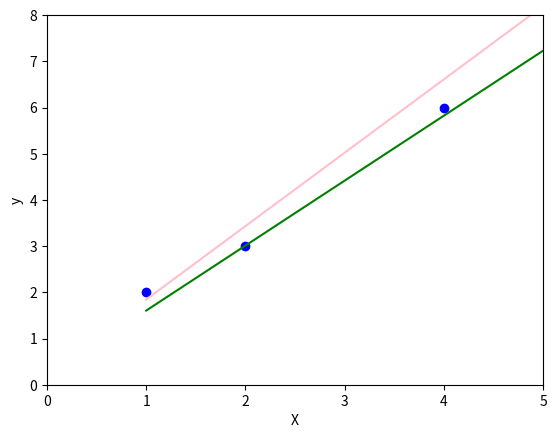

Write Python code to recreate this figure.
import numpy as np
import matplotlib.pyplot as plt

def initData():
    X = np.array([1, 2, 4])
    y = np.array([2, 3, 6])
    return X, y

def linearRegression1(X, y, eta, loop, theta0, theta1):
    m = len(X) # number of instances
    for j in range(0, loop):
        #print("Lần lặp: ", j)
        for i in range(0, m):
            h_i = theta0 + theta1*X[i]
            theta0 = theta0 + eta*(y[i] - h_i)*1
            theta1 = theta1 + eta*(y[i] - h_i)*X[i]

            #print("Phần tử ", i, ", X = ", X[i],  ", y = ", y[i], "h = ", h_i, ": ")
            #print("\ttheta0 = ", round(theta0, 3), ", theta1 = ", round(theta1, 3))
    return [round(theta0, 3), round(theta1, 3)]

def main():
    X, y = initData()

    # training speed (eta) = 0.2, loop = 1, theta0 = 0, theta1 = 1
    theta1 = linearRegression1(X, y, 0.2, 1, 0, 1)
    #print("theta1: ", theta1) # theta1:  [0.336, 1.584]
    X1 = np.array([1, 6])
    y1 = theta1[0] + theta1[1]*X1

    # training speed (eta) = 0.2, loop = 2, theta0 = 0, theta1 = 1
    theta2 = linearRegression1(X, y, 0.2, 2, 0, 1)
    #print("theta2: ", theta2) # theta2:  [0.29, 1.572]
    X2 = np.array([1, 6])
    y2 = theta2[0] + theta2[1]*X2

    # training speed (eta) = 0.1, loop = 1, theta0 = 0, theta1 = 1
    theta3 = linearRegression1(X, y, 0.1, 1, 0, 1)
    #print("theta3: ", theta3) # theta3:  [0.257, 1.588]
    X3 = np.array([1, 6])
    y3 = theta3[0] + theta3[1]*X3

    # training speed (eta) = 0.1, loop = 2, theta0 = 0, theta1 = 1
    theta4 = linearRegression1(X, y, 0.1, 2, 0, 1)
    #print("theta4: ", theta4) # theta4:  [0.199, 1.406]
    X4 = np.array([1, 6])
    y4 = theta4[0] + theta4[1]*X4

    plt.axis([0, 5, 0, 8])
    plt.plot(X, y, "ro", color="blue") # show data

    # plt.plot(X1, y1, color="red") # regression line 1
    # plt.plot(X2, y2, color="black") # regression line 2
    plt.plot(X3, y3, color="pink") # regression line 3
    plt.plot(X4, y4, color="green") # regression line 4

    plt.xlabel("X")
    plt.ylabel("y")
    plt.show()

    # predict
    X_pred = np.array([0, 3, 5])
    for i in range(0, 3):
        y_pred = theta2[0] + theta2[1]*X_pred[i]
        print("X =", X_pred[i], "=> y =", round(y_pred, 3))

# calling main function
if __name__=="__main__":
    main()